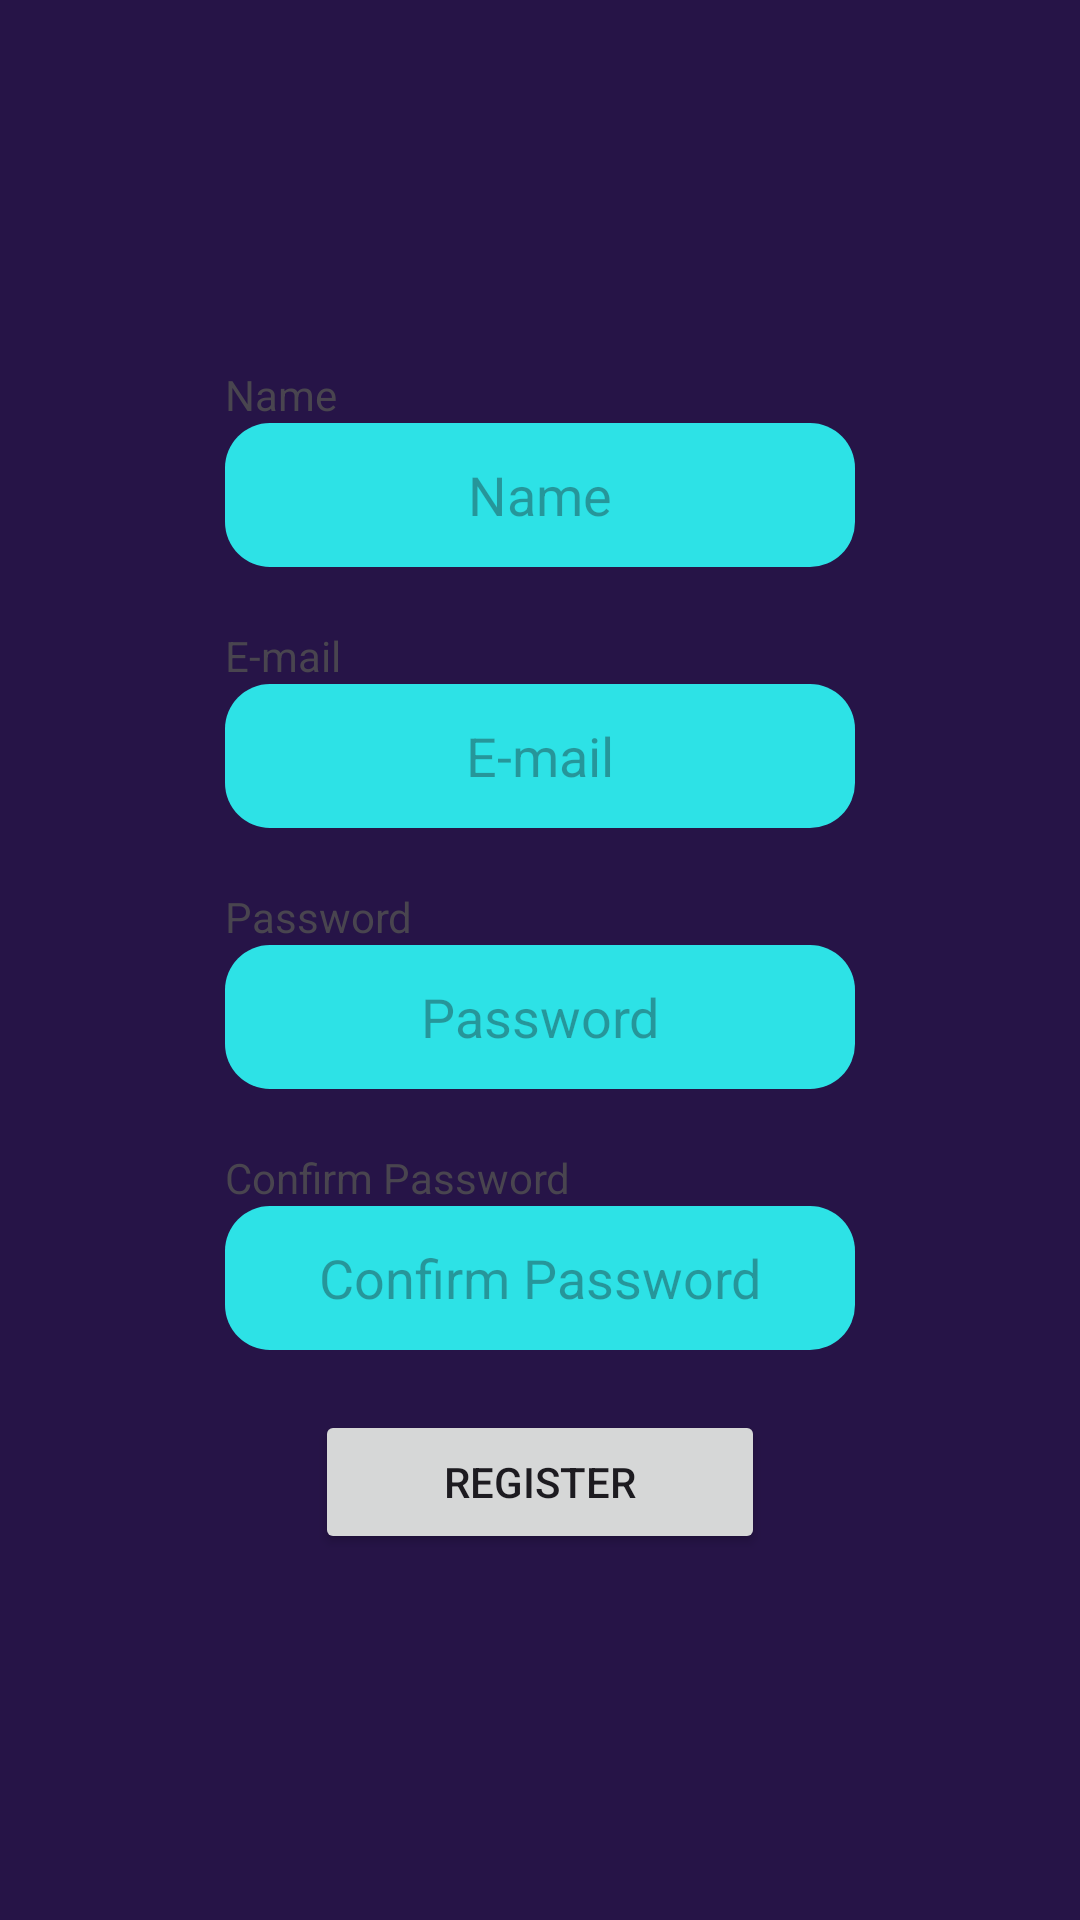

Produce the Android XML layout that renders to this screen, including the resource entries it uses.
<!-- AndroidManifest.xml: application theme Theme.ITE2exam -->
<!-- res/layout/activity_register.xml -->
<?xml version="1.0" encoding="utf-8"?>
<LinearLayout xmlns:android="http://schemas.android.com/apk/res/android"
    xmlns:tools="http://schemas.android.com/tools"
    android:id="@+id/something"
    android:layout_width="match_parent"
    android:layout_height="match_parent"
    android:gravity="center"
    android:orientation="vertical"
    tools:context=".RegisterActivity"
    android:background="#261447">

    <LinearLayout
        android:layout_width="wrap_content"
        android:layout_height="wrap_content"
        android:layout_marginBottom="20dp"
        android:orientation="vertical">

        <TextView
            android:id="@+id/registerNameTextView"
            android:layout_width="match_parent"
            android:layout_height="wrap_content"
            android:text="@string/str_name" />

        <EditText
            android:id="@+id/registerNameTextbox"
            android:layout_width="match_parent"
            android:layout_height="wrap_content"
            android:ems="10"
            android:hint="@string/str_name"
            android:inputType="text"
            android:minHeight="48dp"
            android:gravity="center"
            android:background="@drawable/rounded_edittext"/>

    </LinearLayout>

    <LinearLayout
        android:layout_width="wrap_content"
        android:layout_height="wrap_content"
        android:layout_marginBottom="20dp"
        android:orientation="vertical">

        <TextView
            android:id="@+id/registerEmailTextView"
            android:layout_width="match_parent"
            android:layout_height="wrap_content"
            android:text="@string/str_email" />

        <EditText
            android:id="@+id/registerEmailTextbox"
            android:layout_width="match_parent"
            android:layout_height="wrap_content"
            android:ems="10"
            android:hint="@string/str_email"
            android:inputType="textEmailAddress"
            android:minHeight="48dp"
            android:gravity="center"
            android:background="@drawable/rounded_edittext"/>
    </LinearLayout>

    <LinearLayout
        android:layout_width="wrap_content"
        android:layout_height="wrap_content"
        android:layout_marginBottom="20dp"
        android:orientation="vertical">

        <TextView
            android:id="@+id/registerPasswordTextView"
            android:layout_width="match_parent"
            android:layout_height="wrap_content"
            android:text="@string/str_password" />

        <EditText
            android:id="@+id/registerPasswordTextbox"
            android:layout_width="match_parent"
            android:layout_height="wrap_content"
            android:ems="10"
            android:hint="@string/str_password"
            android:inputType="textPassword"
            android:minHeight="48dp"
            android:gravity="center"
            android:background="@drawable/rounded_edittext"/>
    </LinearLayout>

    <LinearLayout
        android:layout_width="wrap_content"
        android:layout_height="wrap_content"
        android:layout_marginBottom="20dp"
        android:orientation="vertical">

        <TextView
            android:id="@+id/registerConfirmPassTextView"
            android:layout_width="match_parent"
            android:layout_height="wrap_content"
            android:text="@string/str_confirmPassword" />

        <EditText
            android:id="@+id/registerConfirmPassTextbox"
            android:layout_width="match_parent"
            android:layout_height="wrap_content"
            android:ems="10"
            android:hint="@string/str_confirmPassword"
            android:inputType="textPassword"
            android:minHeight="48dp"
            android:gravity="center"
            android:background="@drawable/rounded_edittext"/>

    </LinearLayout>

    <Button
        android:id="@+id/registerRegisterButton"
        android:layout_width="150dp"
        android:layout_height="wrap_content"
        android:text="REGISTER" />

</LinearLayout>
<!-- resources referenced by this layout -->
<resources>
  <!-- drawable rounded_edittext (drawable) -->
  <?xml version="1.0" encoding="utf-8"?>
  <shape xmlns:android="http://schemas.android.com/apk/res/android"
      android:shape="rectangle"
      android:padding="10dp">
  
      <solid android:color="#2de2e6" />
      <corners
          android:bottomRightRadius="15dp"
          android:bottomLeftRadius="15dp"
          android:topLeftRadius="15dp"
          android:topRightRadius="15dp" />
  </shape>
  <string name="str_confirmPassword">Confirm Password</string>
  <string name="str_email">E-mail</string>
  <string name="str_name">Name</string>
  <string name="str_password">Password</string>
  <style name="Theme.ITE2exam" parent="Base.Theme.ITE2exam" />
  <style name="Base.Theme.ITE2exam" parent="Theme.Material3.DayNight.NoActionBar">
          
          
      </style>
</resources>
